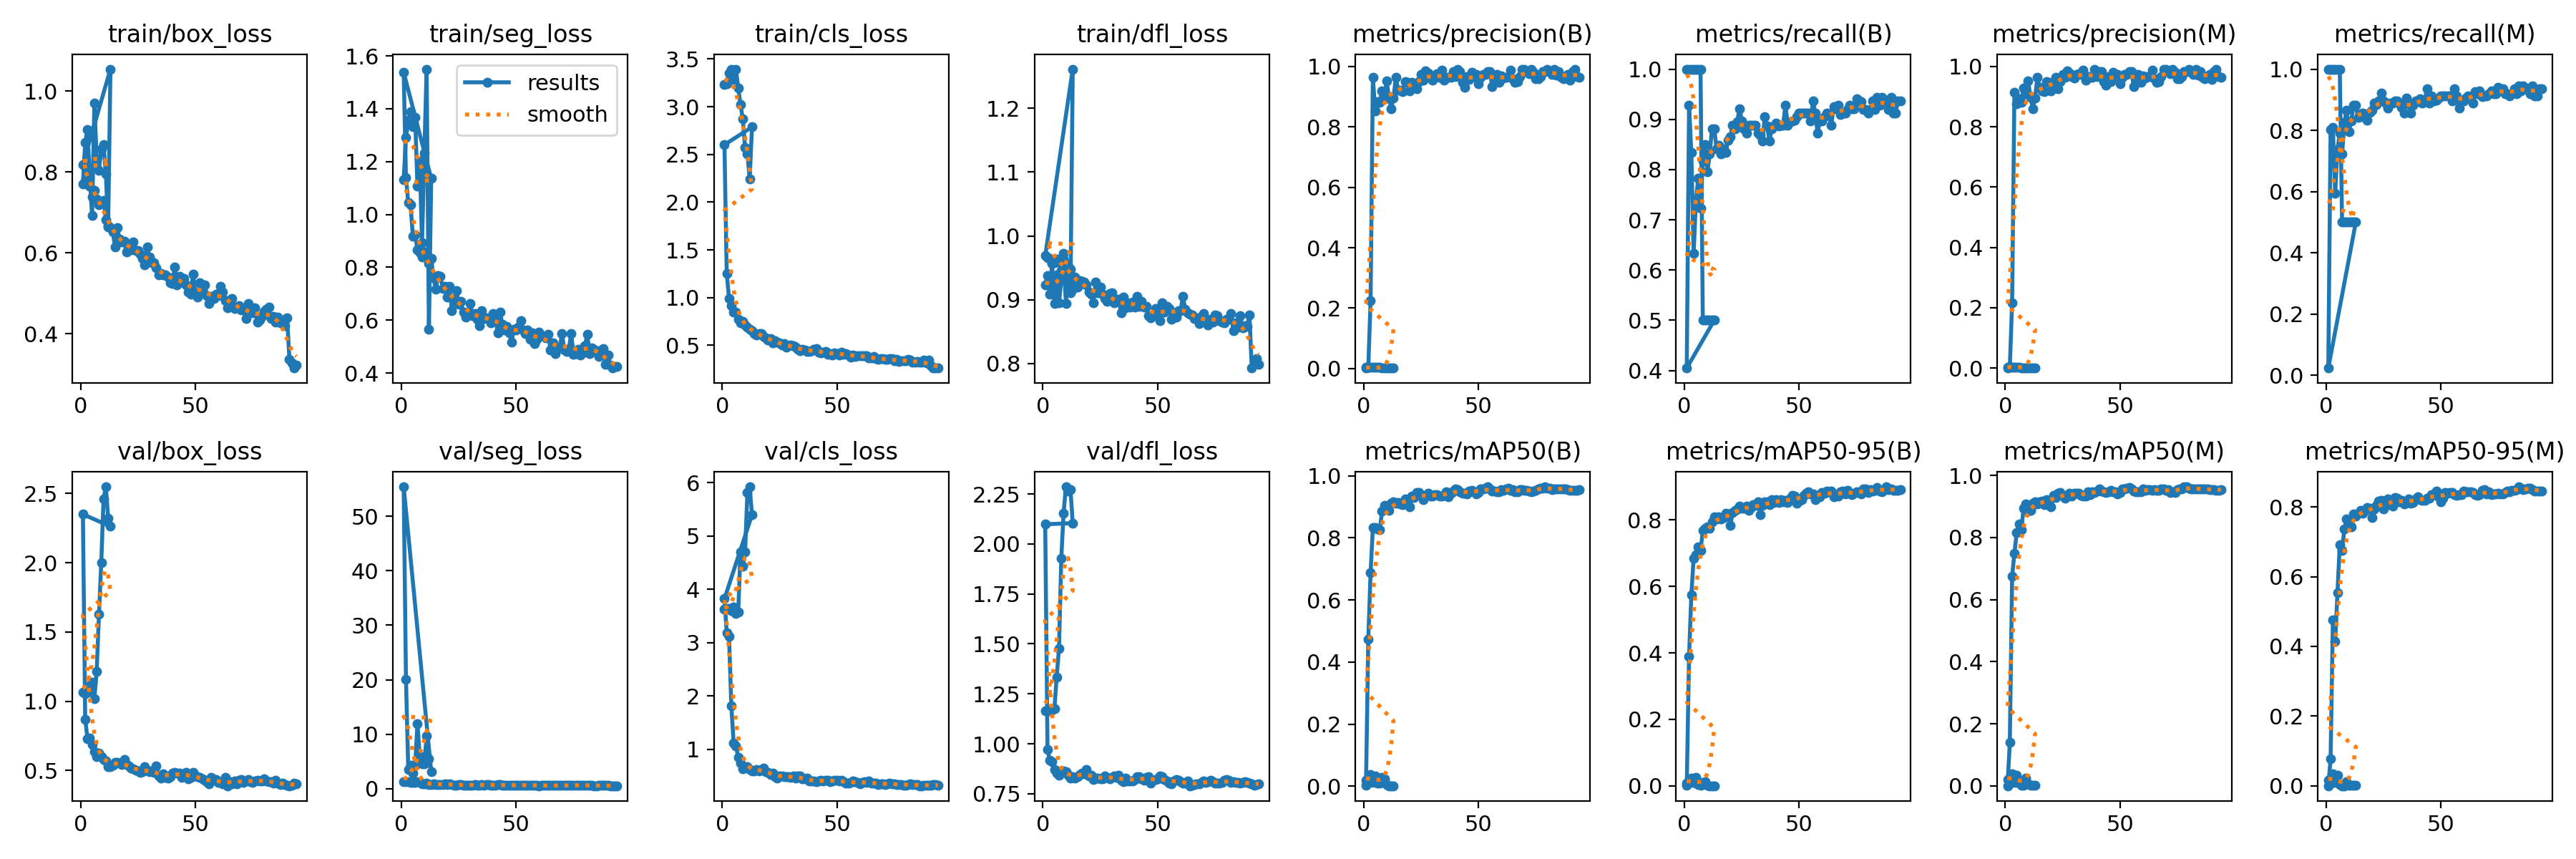

The data file committed next to this chart (first rows):
epoch, time, train/box_loss, train/seg_loss, train/cls_loss, train/dfl_loss, metrics/precision(B), metrics/recall(B), metrics/mAP50(B), metrics/mAP50-95(B), metrics/precision(M), metrics/recall(M), metrics/mAP50(M), metrics/mAP50-95(M), val/box_loss, val/seg_loss, val/cls_loss, val/dfl_loss, lr/pg0, lr/pg1, lr/pg2
1, 2.131, 0.7698, 1.131, 3.23, 0.923, 0.00333, 1, 0.02024, 0.0086, 0.00333, 1, 0.02024, 0.01581, 1.063, 1.218, 3.635, 1.165, 0.1, 0, 0
2, 2.915, 0.8731, 1.29, 3.242, 0.9377, 0.00333, 1, 0.02658, 0.01354, 0.00333, 1, 0.02658, 0.0209, 1.055, 1.221, 3.645, 1.168, 0.09901, 9.901e-06, 9.901e-06
3, 3.569, 0.9049, 1.355, 3.353, 0.9082, 0.00333, 1, 0.03855, 0.02313, 0.00333, 1, 0.03855, 0.03414, 1.066, 1.213, 3.638, 1.165, 0.09802, 1.9604e-05, 1.9604e-05
4, 4.217, 0.7843, 1.389, 3.394, 0.9573, 0.00333, 1, 0.01712, 0.01158, 0.00333, 1, 0.01712, 0.01461, 1.112, 1.205, 3.607, 1.17, 0.09703, 2.9109e-05, 2.9109e-05
5, 4.865, 0.6924, 1.333, 3.285, 0.8943, 0.00333, 1, 0.03379, 0.02618, 0.00333, 1, 0.03379, 0.02956, 1.138, 1.199, 3.673, 1.174, 0.09604, 3.8416e-05, 3.8416e-05
6, 5.542, 0.9714, 1.368, 3.389, 0.9385, 0.00333, 1, 0.00948, 0.00324, 0.00333, 1, 0.00948, 0.00265, 1.021, 4.294, 3.551, 1.335, 0.09505, 4.7525e-05, 4.7525e-05
7, 6.266, 0.8327, 1.108, 3.197, 0.8951, 0.00333, 1, 0.00957, 0.00229, 0.00167, 0.5, 0.0013, 0.00026, 1.213, 11.94, 3.571, 1.476, 0.09406, 5.6436e-05, 5.6436e-05
8, 6.979, 0.8042, 1.203, 3.024, 0.9293, 0.00167, 0.5, 0.02792, 0.01117, 0.00167, 0.5, 0.00198, 0.0002, 1.628, 6.023, 4.703, 1.928, 0.09307, 6.5149e-05, 6.5149e-05
9, 7.797, 0.8574, 0.8926, 2.871, 0.9728, 0.00167, 0.5, 0.02517, 0.01259, 0.00167, 0.5, 0.02517, 0.01259, 1.999, 4.618, 4.434, 2.154, 0.09207, 7.3664e-05, 7.3664e-05
10, 8.51, 0.8672, 1.231, 2.572, 0.8941, 0.00167, 0.5, 0.00553, 0.00111, 0.00167, 0.5, 0.00553, 0.00166, 2.461, 4.559, 4.708, 2.286, 0.09108, 8.1981e-05, 8.1981e-05
11, 9.205, 0.7953, 1.55, 2.509, 0.9436, 0.00167, 0.5, 0.00176, 0.00046, 0.00167, 0.5, 0.00176, 0.00088, 2.548, 9.727, 5.823, 2.266, 0.09009, 9.01e-05, 9.01e-05
12, 9.889, 0.6643, 0.5654, 2.245, 0.9105, 0.00167, 0.5, 0.00176, 0.00046, 0.00167, 0.5, 0.00176, 0.00088, 2.321, 5.492, 5.924, 2.272, 0.0891, 9.8021e-05, 9.8021e-05
13, 10.57, 1.055, 1.136, 2.788, 1.261, 0.00167, 0.5, 0.00176, 0.00046, 0.00167, 0.5, 0.00176, 0.00088, 2.262, 3.119, 5.399, 2.104, 0.08811, 0.0001057, 0.0001057
1, 17.27, 0.8189, 1.538, 2.601, 0.9687, 0.00224, 0.4048, 0.00257, 0.00104, 0.00013, 0.02381, 0.00012, 2e-05, 2.349, 55.42, 3.824, 2.098, 0.0802, 0.0002, 0.0002
2, 33.91, 0.7775, 1.141, 1.252, 0.9659, 0.00513, 0.9286, 0.4728, 0.3885, 0.00443, 0.8016, 0.1403, 0.0765, 0.8708, 20.02, 3.185, 0.9728, 0.05941, 0.0004059, 0.0004059
3, 36.69, 0.7984, 1.044, 0.9922, 0.9647, 0.2239, 0.8333, 0.6875, 0.5744, 0.2175, 0.8095, 0.6741, 0.4756, 0.7297, 3.474, 3.113, 0.9162, 0.03861, 0.0006077, 0.0006077
4, 39.82, 0.7645, 1.036, 0.9185, 0.9583, 0.9637, 0.6327, 0.8327, 0.6839, 0.9146, 0.5953, 0.7493, 0.4134, 0.732, 4.244, 1.821, 0.9113, 0.01781, 0.0008053, 0.0008053
5, 44.08, 0.7389, 0.9185, 0.8514, 0.9579, 0.8533, 0.7381, 0.8338, 0.695, 0.8754, 0.7381, 0.8148, 0.5542, 0.6867, 2.798, 1.121, 0.8714, 0.0009604, 0.0009604, 0.0009604
6, 48.94, 0.7542, 0.9241, 0.846, 0.9637, 0.8835, 0.7824, 0.8289, 0.718, 0.8925, 0.7904, 0.8426, 0.6918, 0.636, 1.193, 1.071, 0.8522, 0.0009505, 0.0009505, 0.0009505
7, 52.45, 0.733, 0.8657, 0.7751, 0.9609, 0.8805, 0.7222, 0.8257, 0.7073, 0.8805, 0.7222, 0.8249, 0.6759, 0.6018, 1.246, 0.8509, 0.8431, 0.0009406, 0.0009406, 0.0009406
8, 57.22, 0.7198, 0.8542, 0.733, 0.9452, 0.9186, 0.8175, 0.8852, 0.7679, 0.9281, 0.8254, 0.8941, 0.7366, 0.6259, 1.185, 0.7393, 0.8628, 0.0009307, 0.0009307, 0.0009307
9, 61.77, 0.7242, 0.838, 0.751, 0.9647, 0.8931, 0.8492, 0.9036, 0.7739, 0.9098, 0.8651, 0.9092, 0.7651, 0.5977, 0.9049, 0.637, 0.8655, 0.0009208, 0.0009208, 0.0009208
10, 65.66, 0.7298, 0.8571, 0.7165, 0.9571, 0.9525, 0.7958, 0.8934, 0.7796, 0.9525, 0.7958, 0.8859, 0.756, 0.5804, 0.9112, 0.6673, 0.8591, 0.0009109, 0.0009109, 0.0009109
11, 69.77, 0.6822, 0.8532, 0.6937, 0.9522, 0.8971, 0.8307, 0.8879, 0.7747, 0.8971, 0.8307, 0.8879, 0.742, 0.5695, 0.9566, 0.6795, 0.8413, 0.000901, 0.000901, 0.000901
12, 72.84, 0.6681, 0.8148, 0.6714, 0.9478, 0.8605, 0.8813, 0.9116, 0.7943, 0.8605, 0.8813, 0.9105, 0.7799, 0.5246, 0.8007, 0.6209, 0.8272, 0.0008911, 0.0008911, 0.0008911
13, 76.84, 0.6623, 0.8325, 0.6496, 0.9166, 0.8962, 0.881, 0.9158, 0.8087, 0.8962, 0.881, 0.9157, 0.7736, 0.5268, 0.8017, 0.5958, 0.8348, 0.0008812, 0.0008812, 0.0008812
14, 80.3, 0.6523, 0.7604, 0.6247, 0.9352, 0.9631, 0.8413, 0.9121, 0.8032, 0.9631, 0.8413, 0.9091, 0.7818, 0.5349, 0.8878, 0.5924, 0.8299, 0.0008713, 0.0008713, 0.0008713
15, 83.29, 0.6152, 0.7163, 0.6078, 0.9202, 0.9223, 0.8479, 0.9142, 0.8087, 0.9309, 0.8548, 0.9155, 0.7902, 0.5556, 0.8113, 0.6275, 0.835, 0.0008614, 0.0008614, 0.0008614
16, 86.28, 0.6622, 0.7695, 0.6207, 0.93, 0.9208, 0.8306, 0.9096, 0.8031, 0.9201, 0.8571, 0.9162, 0.7821, 0.5581, 0.7892, 0.5939, 0.848, 0.0008515, 0.0008515, 0.0008515
17, 89.05, 0.6337, 0.7663, 0.6197, 0.9291, 0.9166, 0.8413, 0.9063, 0.8071, 0.9166, 0.8413, 0.9056, 0.7905, 0.5533, 0.7735, 0.622, 0.8549, 0.0008416, 0.0008416, 0.0008416
18, 91.81, 0.6272, 0.7211, 0.5951, 0.9276, 0.9498, 0.8333, 0.9244, 0.8191, 0.9498, 0.8333, 0.921, 0.7982, 0.5404, 0.7453, 0.6477, 0.8508, 0.0008317, 0.0008317, 0.0008317
19, 94.78, 0.6282, 0.7276, 0.5806, 0.9234, 0.9474, 0.8585, 0.9199, 0.8168, 0.9474, 0.8585, 0.9173, 0.7956, 0.5791, 0.9229, 0.5865, 0.8703, 0.0008218, 0.0008218, 0.0008218
20, 98.14, 0.6023, 0.687, 0.5573, 0.912, 0.9196, 0.8651, 0.901, 0.7837, 0.9196, 0.8651, 0.8994, 0.77, 0.5427, 0.7866, 0.574, 0.8388, 0.0008119, 0.0008119, 0.0008119
21, 101.1, 0.6114, 0.7282, 0.5684, 0.9087, 0.9484, 0.8889, 0.9353, 0.8214, 0.9484, 0.8889, 0.9347, 0.7934, 0.5343, 0.8617, 0.5333, 0.8431, 0.000802, 0.000802, 0.000802
22, 103.9, 0.6074, 0.6368, 0.5267, 0.8954, 0.9366, 0.881, 0.9288, 0.8283, 0.9654, 0.8847, 0.9287, 0.8038, 0.5157, 0.7258, 0.5594, 0.82, 0.0007921, 0.0007921, 0.0007921
23, 106.9, 0.6264, 0.675, 0.5474, 0.9275, 0.9261, 0.8956, 0.9453, 0.8322, 0.9261, 0.8956, 0.9428, 0.8163, 0.5122, 0.6044, 0.482, 0.8285, 0.0007822, 0.0007822, 0.0007822
24, 110, 0.6055, 0.7127, 0.5323, 0.9111, 0.9509, 0.9214, 0.9468, 0.8408, 0.9509, 0.9214, 0.9454, 0.8196, 0.5012, 0.6276, 0.4599, 0.8289, 0.0007723, 0.0007723, 0.0007723
25, 113, 0.6053, 0.6594, 0.5263, 0.9197, 0.9736, 0.8968, 0.9361, 0.8345, 0.9736, 0.8968, 0.9335, 0.7932, 0.4946, 0.7363, 0.4955, 0.824, 0.0007624, 0.0007624, 0.0007624
26, 115.8, 0.5961, 0.6712, 0.5003, 0.909, 0.9559, 0.881, 0.9223, 0.8359, 0.9646, 0.8889, 0.9258, 0.8086, 0.4843, 0.6887, 0.4966, 0.8263, 0.0007525, 0.0007525, 0.0007525
27, 118.7, 0.5862, 0.6309, 0.5156, 0.9016, 0.9845, 0.873, 0.9366, 0.8405, 0.9845, 0.873, 0.9366, 0.8221, 0.4892, 0.6528, 0.4914, 0.8397, 0.0007426, 0.0007426, 0.0007426
28, 121.4, 0.5701, 0.6127, 0.4798, 0.897, 0.979, 0.8889, 0.9446, 0.8285, 0.979, 0.8889, 0.9432, 0.8072, 0.5265, 0.6408, 0.4942, 0.8323, 0.0007327, 0.0007327, 0.0007327
29, 124.1, 0.6139, 0.6315, 0.4992, 0.9093, 0.9655, 0.8882, 0.9345, 0.836, 0.9655, 0.8882, 0.9328, 0.8025, 0.5017, 0.6602, 0.4907, 0.8246, 0.0007228, 0.0007228, 0.0007228
30, 126.8, 0.5894, 0.6644, 0.5066, 0.9107, 0.954, 0.8889, 0.9353, 0.8454, 0.9625, 0.8968, 0.9429, 0.8269, 0.4887, 0.6693, 0.4685, 0.8315, 0.0007129, 0.0007129, 0.0007129
31, 129.6, 0.5756, 0.6179, 0.4949, 0.8947, 0.9655, 0.8875, 0.9383, 0.8442, 0.9741, 0.8955, 0.9432, 0.8246, 0.4941, 0.6393, 0.5059, 0.8396, 0.000703, 0.000703, 0.000703
32, 132.3, 0.5747, 0.624, 0.4809, 0.8985, 0.9766, 0.873, 0.9392, 0.8536, 0.9758, 0.8889, 0.9416, 0.8142, 0.4845, 0.7057, 0.4563, 0.8316, 0.0006931, 0.0006931, 0.0006931
33, 135, 0.563, 0.6038, 0.4604, 0.9008, 0.9647, 0.868, 0.935, 0.8156, 0.9735, 0.876, 0.9361, 0.8183, 0.5298, 0.6804, 0.4998, 0.8445, 0.0006832, 0.0006832, 0.0006832
34, 137.9, 0.5447, 0.5805, 0.4417, 0.8795, 0.9869, 0.8571, 0.9335, 0.8427, 0.9869, 0.8571, 0.933, 0.8093, 0.4593, 0.6222, 0.4956, 0.8169, 0.0006733, 0.0006733, 0.0006733
35, 141, 0.5497, 0.6372, 0.4618, 0.9045, 0.955, 0.9048, 0.9364, 0.8536, 0.955, 0.9048, 0.9338, 0.8149, 0.4444, 0.7125, 0.446, 0.8091, 0.0006634, 0.0006634, 0.0006634
36, 144.1, 0.546, 0.6068, 0.4505, 0.8873, 0.9655, 0.8874, 0.9484, 0.854, 0.9655, 0.8874, 0.9482, 0.8224, 0.4774, 0.6672, 0.4453, 0.8275, 0.0006535, 0.0006535, 0.0006535
37, 147.1, 0.5448, 0.6101, 0.4387, 0.8953, 0.9636, 0.8571, 0.9332, 0.8461, 0.9636, 0.8571, 0.9385, 0.81, 0.4476, 0.7611, 0.4557, 0.8149, 0.0006436, 0.0006436, 0.0006436
38, 150.1, 0.5403, 0.6023, 0.4336, 0.8886, 0.9654, 0.881, 0.9448, 0.8612, 0.9654, 0.881, 0.9477, 0.8118, 0.4449, 0.7494, 0.4059, 0.8146, 0.0006337, 0.0006337, 0.0006337
39, 152.9, 0.5251, 0.5908, 0.4414, 0.896, 0.9824, 0.887, 0.9511, 0.8511, 0.9912, 0.895, 0.9453, 0.8234, 0.453, 0.6385, 0.403, 0.8131, 0.0006238, 0.0006238, 0.0006238
40, 155.5, 0.5244, 0.6257, 0.4576, 0.888, 0.9657, 0.8929, 0.9568, 0.86, 0.9657, 0.8929, 0.9499, 0.8289, 0.4815, 0.6554, 0.413, 0.8214, 0.0006139, 0.0006139, 0.0006139
41, 158.2, 0.5641, 0.6059, 0.4682, 0.9049, 0.9911, 0.887, 0.9553, 0.8524, 0.9827, 0.9031, 0.9577, 0.8211, 0.4881, 0.6569, 0.3939, 0.834, 0.000604, 0.000604, 0.000604
42, 160.9, 0.5205, 0.552, 0.4293, 0.8893, 0.9824, 0.8877, 0.9483, 0.8599, 0.9825, 0.8886, 0.9486, 0.8178, 0.4799, 0.7062, 0.4017, 0.8346, 0.0005941, 0.0005941, 0.0005941
43, 163.6, 0.5417, 0.6306, 0.4209, 0.8978, 0.9487, 0.8889, 0.9445, 0.8543, 0.9495, 0.8968, 0.9465, 0.8187, 0.4821, 0.7147, 0.4206, 0.8264, 0.0005842, 0.0005842, 0.0005842
44, 166.6, 0.5281, 0.5842, 0.4277, 0.8885, 0.9308, 0.9286, 0.943, 0.8578, 0.9392, 0.9365, 0.9456, 0.8245, 0.4499, 0.6233, 0.4107, 0.8168, 0.0005743, 0.0005743, 0.0005743
45, 169.6, 0.5369, 0.5623, 0.4355, 0.8898, 0.9655, 0.8886, 0.9415, 0.8518, 0.9655, 0.8886, 0.9471, 0.8242, 0.4779, 0.6217, 0.4195, 0.8304, 0.0005644, 0.0005644, 0.0005644
46, 172.5, 0.5203, 0.5771, 0.4093, 0.8745, 0.9575, 0.8946, 0.9498, 0.864, 0.9493, 0.9127, 0.9513, 0.8351, 0.4856, 0.6156, 0.4195, 0.8341, 0.0005545, 0.0005545, 0.0005545
47, 175.3, 0.5037, 0.5517, 0.4157, 0.8713, 0.9819, 0.8968, 0.9534, 0.8728, 0.9819, 0.8968, 0.9474, 0.8358, 0.441, 0.6264, 0.3987, 0.8042, 0.0005446, 0.0005446, 0.0005446
... 47 more rows
